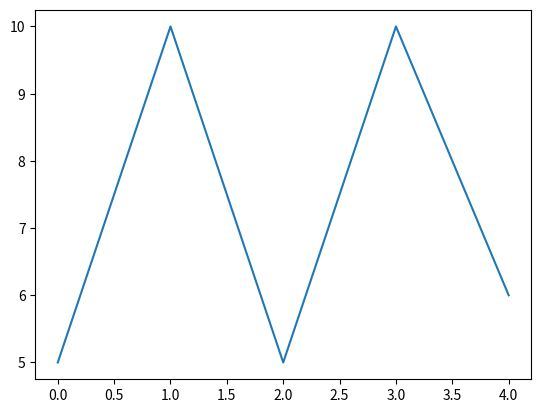

This chart was generated by the following Python code:
import numpy as np
import matplotlib.pyplot as plt
y=np.array([5,10,5,10,6])
plt.plot(y)
plt.show()
